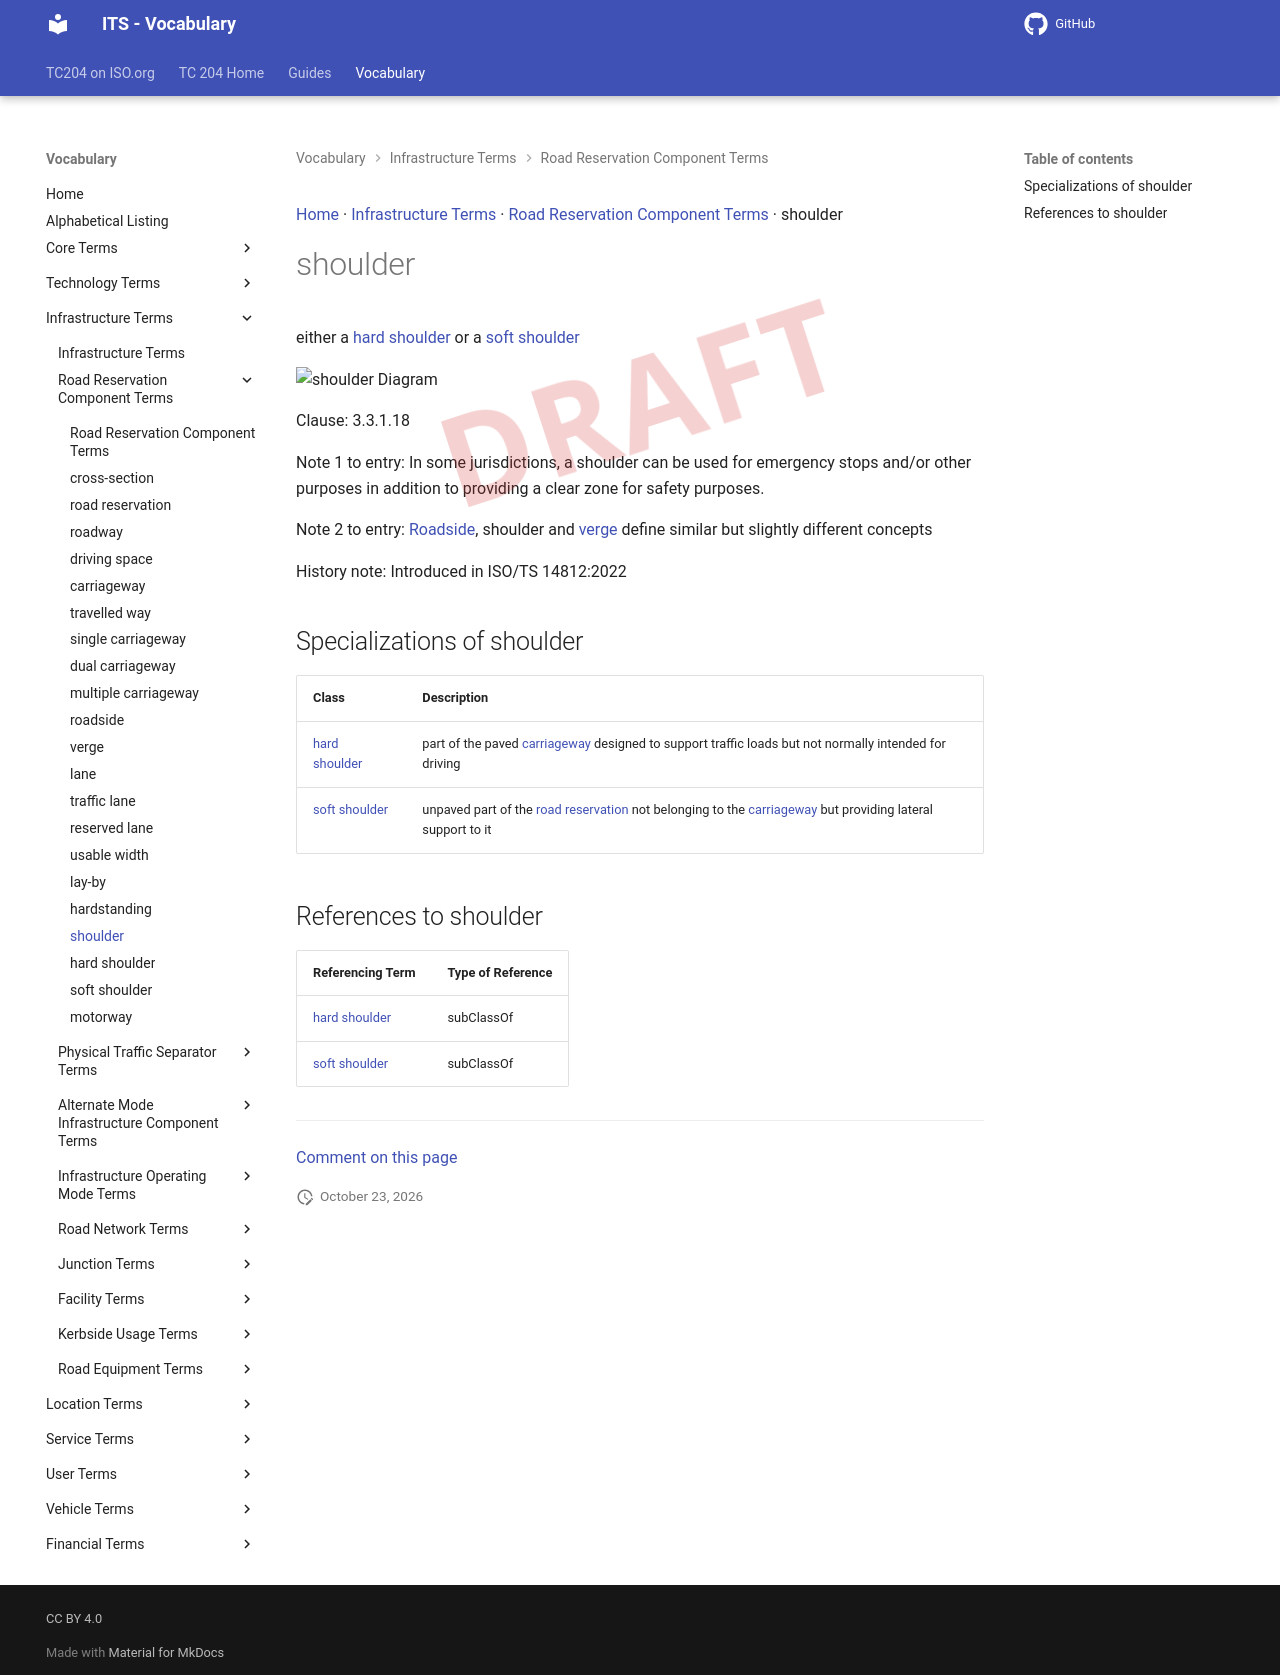

repository: ISO-TC204/iso14812 · page: v1.1.2-alpha.5/terms/shoulder/index.html · generator: mkdocs

[Home](../index.md) · [Infrastructure Terms](groups/Infrastructure Terms.md) · [Road Reservation Component Terms](patterns/Road Reservation Component Terms.md) · shoulder

# shoulder

<div class="draft4-watermark" aria-hidden="true"></div>

either a [hard shoulder](hard shoulder.md) or a [soft shoulder](soft shoulder.md)

<object type="image/svg+xml" data="../../diagrams/shoulder.dot.svg">
    <img alt="shoulder Diagram" src="../../diagrams/shoulder.dot.png" /> <!-- Fallback for non-SVG browsers -->
</object>

Clause: 3.3.1.18

Note 1 to entry: In some jurisdictions, a shoulder can be used for emergency stops and/or other purposes in addition to providing a clear zone for safety purposes.

Note 2 to entry: [Roadside](roadside.md), shoulder and [verge](verge.md) define similar but slightly different concepts

History note: Introduced in ISO/TS 14812:2022

## Specializations of shoulder

| Class | Description |
| --- | --- |
| [hard shoulder](hard shoulder.md) | part of the paved [carriageway](carriageway.md) designed to support traffic loads but not normally intended for driving |
| [soft shoulder](soft shoulder.md) | unpaved part of the [road reservation](road reservation.md) not belonging to the [carriageway](carriageway.md) but providing lateral support to it |

## References to shoulder

| Referencing Term | Type of Reference |
| --- | --- |
| [hard shoulder](hard shoulder.md) | subClassOf |
| [soft shoulder](soft shoulder.md) | subClassOf |


---

[Comment on this page](https://github.com/ISO-TC204/iso14812/issues/new?template=page-feedback.yml&title=%5BPage+feedback%5D+shoulder&page-title=shoulder&page-path=terms%2Fshoulder.md)
